Photos from the image-classification dataset "dataset" in the GitHub repository DilleswarReddy-Mekala/Transfer-Learning-Based-Classification-of-Poultry-Diseases-for-Enhanced-Health-Management. Its 4 classes are: coccidiosis, healthy, Newcastle disease, salmonella.

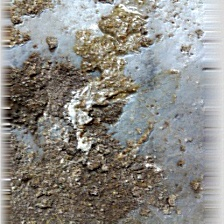
Label: salmonella

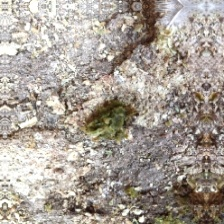
Label: Newcastle disease

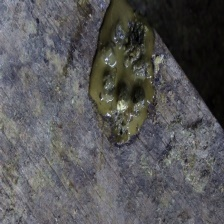
Label: coccidiosis

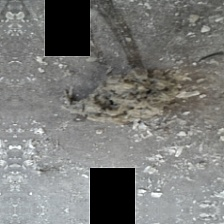
Label: healthy

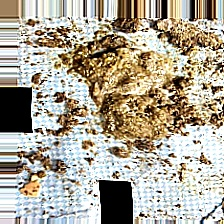
Label: salmonella

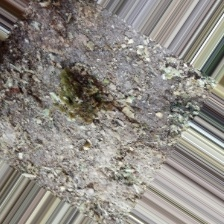
Label: Newcastle disease
